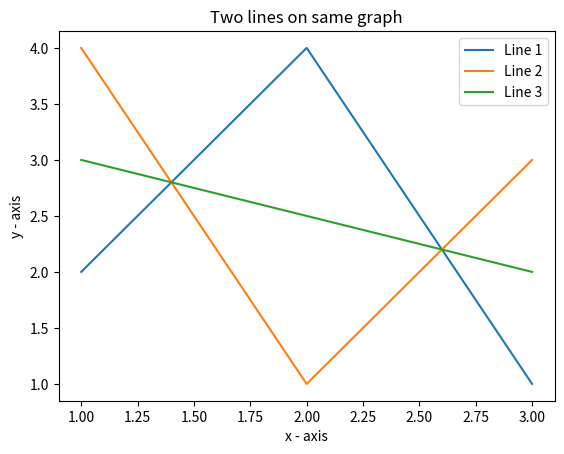

Here is the Python script that generated this plot:
import matplotlib.pyplot as plt

x1 = [1,2,3]
y1 = [2,4,1]
plt.plot(x1, y1, label = 'Line 1')
x2 = [1,2,3]
y2 = [4,1,3]
plt.plot(x2, y2, label = 'Line 2')
x3 = [1,2,3]
y3 = [3,2.5,2]
plt.plot(x3, y3, label = 'Line 3')
plt.xlabel('x - axis')
plt.ylabel('y - axis')
plt.title('Two lines on same graph')
plt.legend()
plt.show()